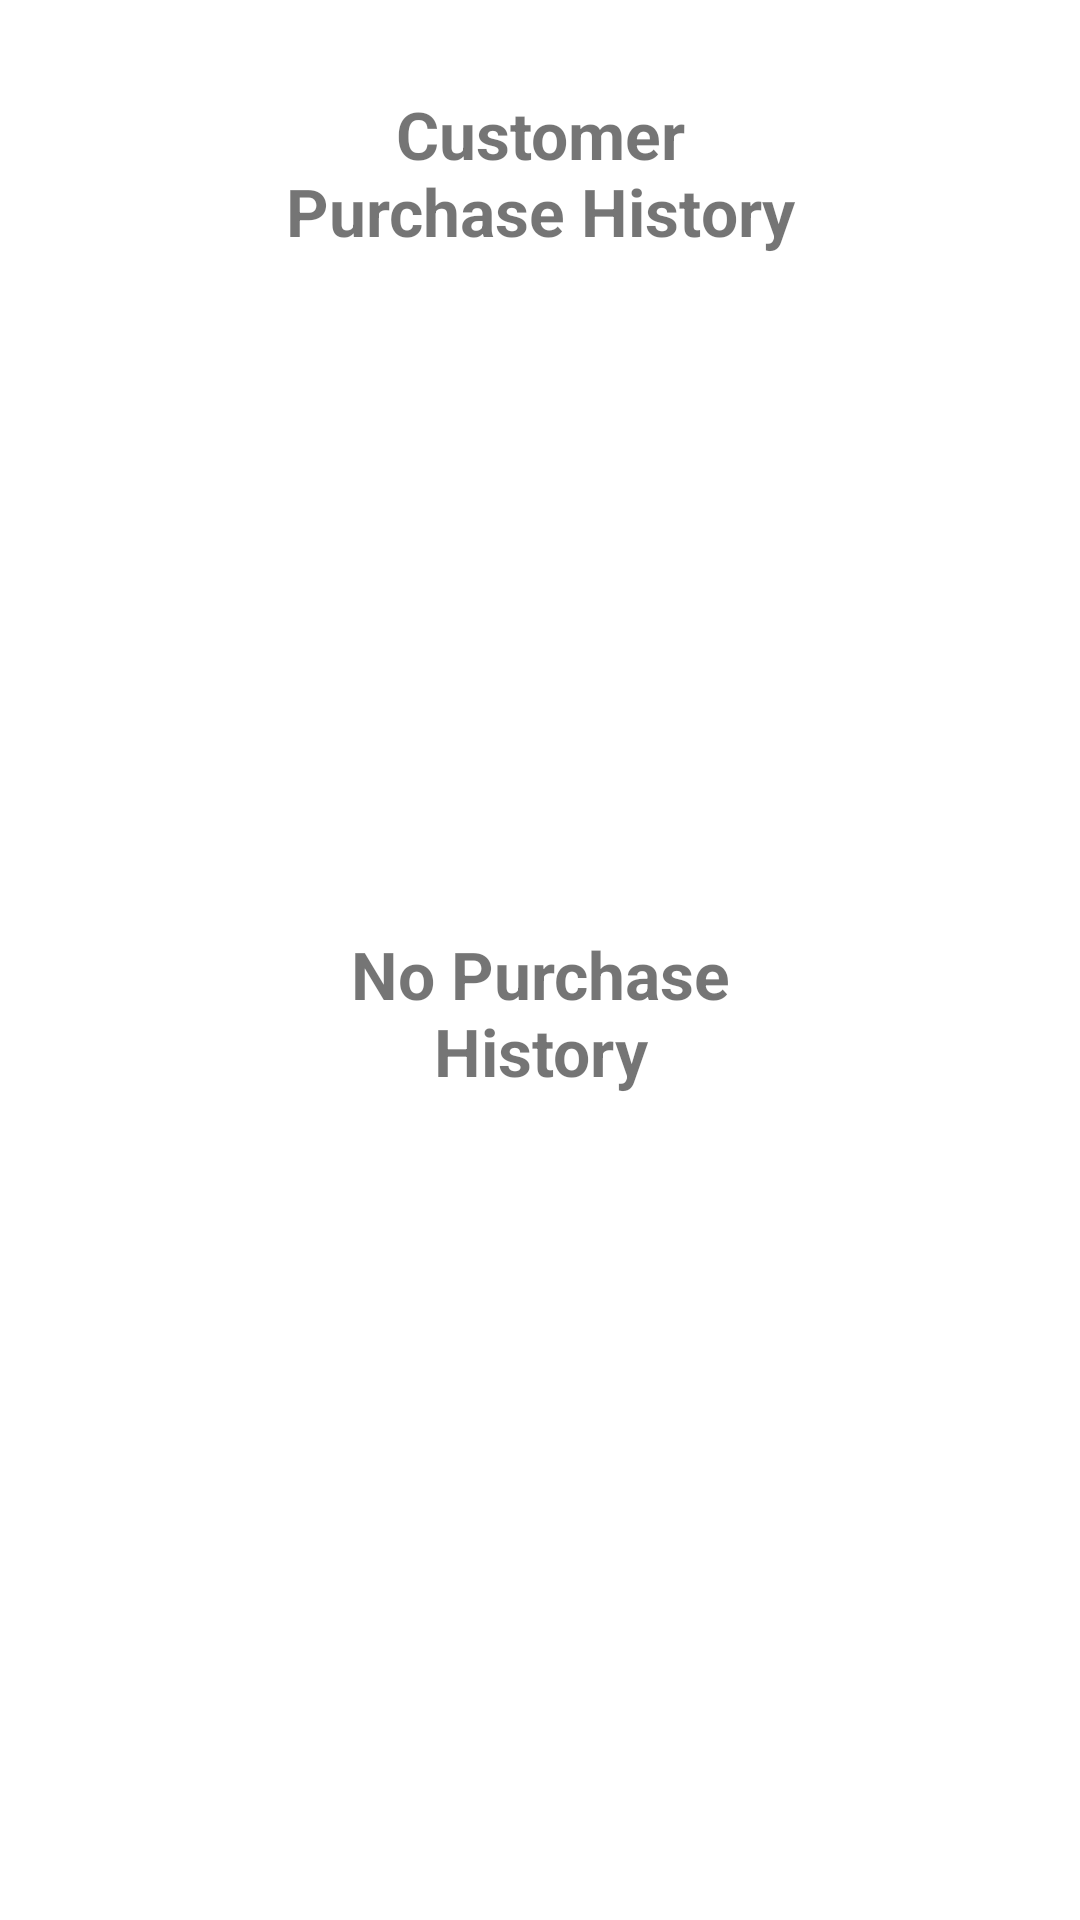

This screen was rendered from an Android layout file. Write that file and the resources it references.
<!-- AndroidManifest.xml: application theme Theme.SoftwarePatternsAppTobias -->
<!-- res/layout/activity_customer_order_history.xml -->
<?xml version="1.0" encoding="utf-8"?>
<androidx.constraintlayout.widget.ConstraintLayout xmlns:android="http://schemas.android.com/apk/res/android"
    xmlns:app="http://schemas.android.com/apk/res-auto"
    xmlns:tools="http://schemas.android.com/tools"
    android:layout_width="match_parent"
    android:layout_height="match_parent"
    tools:context=".CustomerDetailsActivity">

    <TextView
        android:id="@+id/customerOrdersLabel"
        android:layout_width="183dp"
        android:layout_height="59dp"
        android:layout_marginTop="28dp"
        android:gravity="center"
        android:text="Customer Purchase History"
        android:textSize="22sp"
        android:textStyle="bold"
        app:layout_constraintEnd_toEndOf="parent"
        app:layout_constraintStart_toStartOf="parent"
        app:layout_constraintTop_toTopOf="parent" />

    <TextView
        android:id="@+id/emptyCustomerHistoryText"
        android:layout_width="183dp"
        android:layout_height="59dp"
        android:layout_marginTop="308dp"
        android:gravity="center"
        android:text="No Purchase History"
        android:textSize="22sp"
        android:textStyle="bold"
        app:layout_constraintEnd_toEndOf="parent"
        app:layout_constraintStart_toStartOf="parent"
        app:layout_constraintTop_toTopOf="parent" />

    <androidx.recyclerview.widget.RecyclerView
        android:id="@+id/customerOrdersRecyclerView"
        android:layout_width="372dp"
        android:layout_height="573dp"
        android:layout_marginTop="116dp"
        app:layout_constraintEnd_toEndOf="parent"
        app:layout_constraintHorizontal_bias="0.589"
        app:layout_constraintStart_toStartOf="parent"
        app:layout_constraintTop_toTopOf="parent" />

</androidx.constraintlayout.widget.ConstraintLayout>
<!-- resources referenced by this layout -->
<resources>
  <style name="Theme.SoftwarePatternsAppTobias" parent="Theme.MaterialComponents.DayNight.DarkActionBar">
          
          <item name="colorPrimary">@color/purple_500</item>
          <item name="colorPrimaryVariant">@color/purple_700</item>
          <item name="colorOnPrimary">@color/white</item>
          
          <item name="colorSecondary">@color/teal_200</item>
          <item name="colorSecondaryVariant">@color/teal_700</item>
          <item name="colorOnSecondary">@color/black</item>
          
          <item name="android:statusBarColor" tools:targetApi="l">?attr/colorPrimaryVariant</item>
          
          <item name="windowNoTitle">true</item>
          <item name="windowActionBar">false</item>
      </style>
  <color name="purple_500">#FF6200EE</color>
  <color name="purple_700">#FF3700B3</color>
  <color name="white">#FFFFFFFF</color>
  <color name="teal_200">#FF03DAC5</color>
  <color name="teal_700">#FF018786</color>
  <color name="black">#FF000000</color>
</resources>
